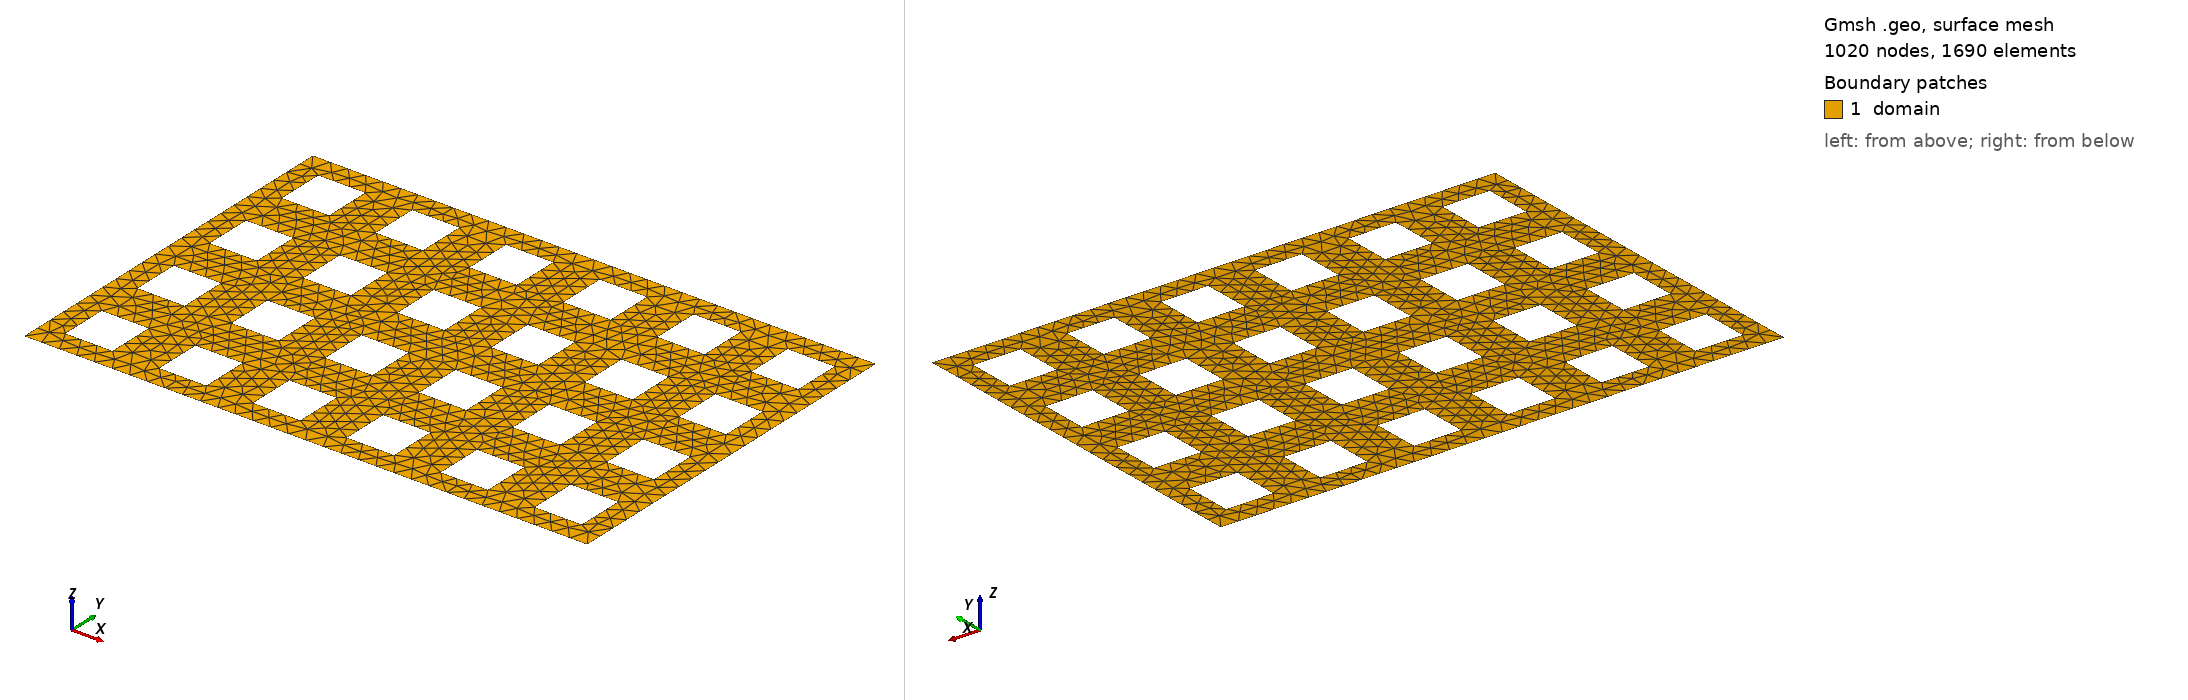

Gmsh geometry script, surface-meshed: 1020 nodes, 1690 surface elements. Boundary patches (legend numbers): 1 domain. Left view from above one corner, right view from below the opposite corner. Legend entries are the model's physical surfaces. The drawing asked Gmsh for element sizes between 1% and 20% of the model's largest extent; the script's own settings can give other sizes.

=== squareholes.geo (drawn) ===
N = 32;
Width = 24;
Height = 16;
h = Width/N;

Point(1) = {0,          0, 0, h}; // bottom-left corner
Point(2) = {Width,      0, 0, h}; // bottom-right corner
Point(3) = {Width, Height, 0, h}; // top-right corner
Point(4) = {0,     Height, 0, h}; // top-left corner

Line(1) = {1, 2}; // bottom
Line(2) = {2, 3}; // right
Line(3) = {3, 4}; // top
Line(4) = {4, 1}; // left

Line Loop(1) = {1, 2, 3, 4};

s = 2; // size of the hole
holeId = 2;

xShift = 1;
yShift = 1;

nHolesPerRow = 6;
nHolesPerCol = 4;

For j In {1:nHolesPerCol}
	For i In {1:nHolesPerRow}
		// square hole
		holeId = 10*((j-1)*nHolesPerRow + i);
		
		x = xShift + (i-1)*2*s;
		y = yShift + (j-1)*2*s;
		
		bottomLeftCorner  = holeId;
		bottomRightCorner = holeId+1;
		topRightCorner    = holeId+2;
		topLeftCorner     = holeId+3;
		
		Point(bottomLeftCorner)  = {x,     y,     0, h}; // bottom-left corner
		Point(bottomRightCorner) = {x + s, y,     0, h}; // bottom-right corner
		Point(topRightCorner)    = {x + s, y + s, 0, h}; // top-right corner
		Point(topLeftCorner)     = {x    , y + s, 0, h}; // top-left corner
		
		bottom = holeId+4;
		right  = holeId+5;
		top    = holeId+6;
		left   = holeId+7;
		
		Line(bottom) = {bottomLeftCorner, bottomRightCorner}; // bottom
		Line(right)  = {bottomRightCorner, topRightCorner};   // right
		Line(top)    = {topRightCorner, topLeftCorner};       // top
		Line(left)   = {topLeftCorner, bottomLeftCorner};     // left
		
		Line Loop(holeId) = {bottom, right, top, left};
	EndFor
EndFor

Plane Surface(100) = {1, 10,20,30,40,50,60, 70,80,90,100,110,120, 130,140,150,160,170,180, 190,200,210,220,230,240};

Physical Line("externalBoundary") = {1};
Physical Line("holes")            = {10,20,30,40,50,60, 70,80,90,100,110,120, 130,140,150,160,170,180, 190,200,210,220,230,240};

Physical Surface("domain") = {100};
